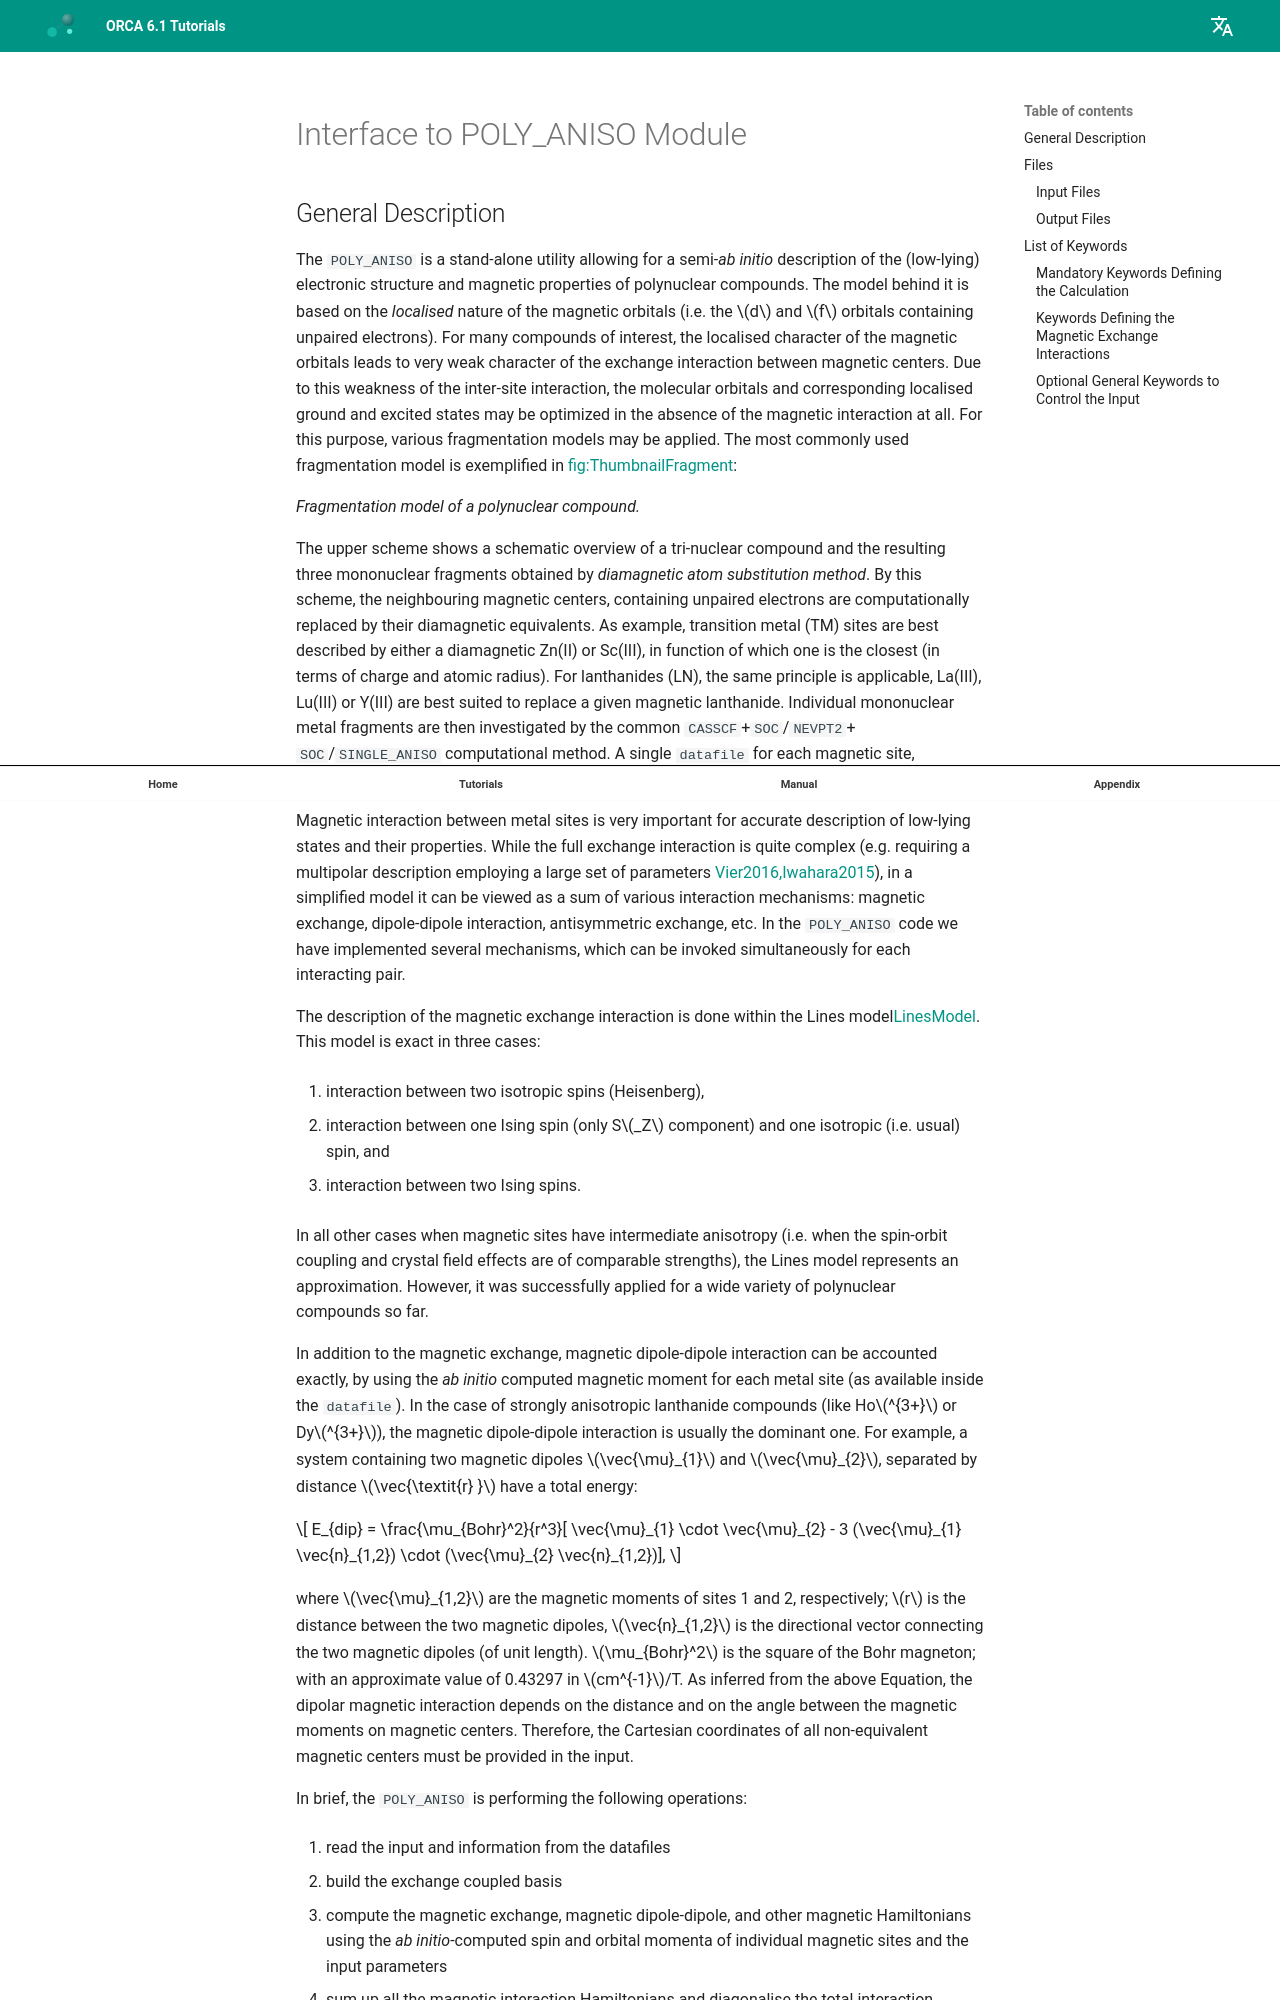

repository: wxyhgk/orca-docs · page: manual/contents/spectroscopyproperties/poly_aniso/index.html · generator: mkdocs



<a id="sec:spectroscopyproperties.poly.aniso"></a>
# Interface to POLY_ANISO Module

<a id="sec:spectroscopyproperties.poly.aniso.general"></a>
## General Description

The `POLY_ANISO` is a stand-alone utility allowing for a semi-*ab
initio* description of the (low-lying) electronic structure and magnetic
properties of polynuclear compounds. The model behind it is based on the
*localised* nature of the magnetic orbitals (i.e. the $d$ and $f$
orbitals containing unpaired electrons). For many compounds of interest,
the localised character of the magnetic orbitals leads to very weak
character of the exchange interaction between magnetic centers. Due to
this weakness of the inter-site interaction, the molecular orbitals and
corresponding localised ground and excited states may be optimized in
the absence of the magnetic interaction at all. For this purpose,
various fragmentation models may be applied. The most commonly used
fragmentation model is exemplified in [fig:ThumbnailFragment](#fig:ThumbnailFragment):

<a id="fig:ThumbnailFragment"></a>
*Fragmentation model of a polynuclear
compound.*

The upper scheme shows a schematic overview of a tri-nuclear compound
and the resulting three mononuclear fragments obtained by *diamagnetic
atom substitution method*. By this scheme, the neighbouring magnetic
centers, containing unpaired electrons are computationally replaced by
their diamagnetic equivalents. As example, transition metal (TM) sites
are best described by either a diamagnetic Zn(II) or Sc(III), in
function of which one is the closest (in terms of charge and atomic
radius). For lanthanides (LN), the same principle is applicable,
La(III), Lu(III) or Y(III) are best suited to replace a given magnetic
lanthanide. Individual mononuclear metal fragments are then investigated
by the common `CASSCF`+`SOC`/`NEVPT2`+ `SOC`/`SINGLE_ANISO`
computational method. A single `datafile` for each magnetic site,
produced by the `SINGLE_ANISO` run, is needed by the `POLY_ANISO` code
as input.

Magnetic interaction between metal sites is very important for accurate
description of low-lying states and their properties. While the full
exchange interaction is quite complex (e.g. requiring a multipolar
description employing a large set of
parameters [Vier2016,Iwahara2015](../../bibliography.md)), in a simplified model it can be
viewed as a sum of various interaction mechanisms: magnetic exchange,
dipole-dipole interaction, antisymmetric exchange, etc. In the
`POLY_ANISO` code we have implemented several mechanisms, which can be
invoked simultaneously for each interacting pair.

The description of the magnetic exchange interaction is done within the
Lines model[LinesModel](../../bibliography.md). This model is exact in three cases:

1.   interaction between two isotropic spins (Heisenberg),

2.   interaction between one Ising spin (only S$_Z$ component) and one
    isotropic (i.e. usual) spin, and

3.   interaction between two Ising spins.

In all other cases when magnetic sites have intermediate anisotropy
(i.e. when the spin-orbit coupling and crystal field effects are of
comparable strengths), the Lines model represents an approximation.
However, it was successfully applied for a wide variety of polynuclear
compounds so far.

In addition to the magnetic exchange, magnetic dipole-dipole interaction
can be accounted exactly, by using the *ab initio* computed magnetic
moment for each metal site (as available inside the `datafile`). In the
case of strongly anisotropic lanthanide compounds (like Ho$^{3+}$ or
Dy$^{3+}$), the magnetic dipole-dipole interaction is usually the
dominant one. For example, a system containing two magnetic dipoles
$\vec{\mu}_{1}$ and $\vec{\mu}_{2}$, separated by distance
$\vec{\textit{r} }$ have a total energy:
